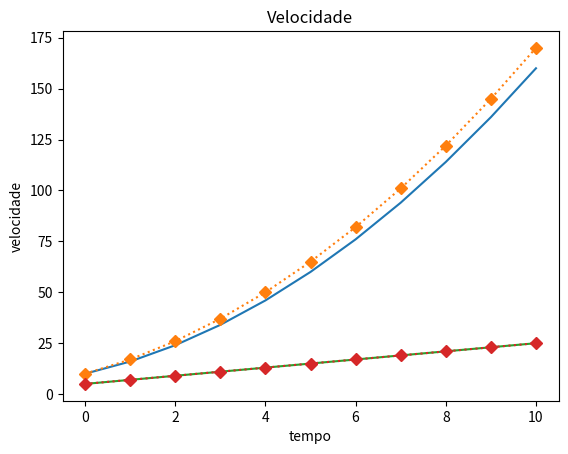

Source code (Python):
import numpy as np
import matplotlib.pyplot as plt
from matplotlib import animation, rc
import pandas as pd

def proxXA(t, params):
    return params[0] * t * t / 2 + params[1] * t + params[2]

def proxVA(t, params):
    return params[0] * t + params[1]

def proxVE(v, t, dt, params):
    return v + params[0] * dt

def proxXE(x, v, dt):
    return x + v * dt

t = 0
tf = 10
params = [2, 5, 10]
v = params[1]
x = params[2]
dt = 1

valoresXA = []
valoresVA = []
valoresXE = []
valoresVE = []

while t <= tf:
    valoresVA.append(proxVA(t, params))
    valoresXA.append(proxXA(t, params))
    valoresVE.append(v)
    valoresXE.append(x)
    v = proxVE(v, t, dt, params)
    x = proxXE(x, v, dt)
    t += dt
    
plt.plot(valoresXA, label='Analítico')
plt.plot(valoresXE, label='Euler', linestyle=':', marker='D')
plt.title('Posição')
plt.xlabel('tempo')
plt.ylabel('posição')
plt.show()

plt.plot(valoresVA, label='Analítico')
plt.plot(valoresVE, label='Euler', linestyle=':', marker='D')
plt.title('Velocidade')
plt.xlabel('tempo')
plt.ylabel('velocidade')
plt.show()

fig = plt.figure()
ax = plt.axes(xlim=(0, proxXA(tf, params)), ylim=(-1, 1))
line, = ax.plot([], [], 'D', lw=2)
plt.title('Animação')
plt.xlabel('posição')
plt.yticks([])
plt.close()


def init():
    line.set_data([], [])
    return line,

framerate = 20

def animate(i):
    ti = i/framerate
    x = proxXA(ti, params)
    y = 0
    line.set_data(x, y)
    return line,

anim = animation.FuncAnimation(fig, animate, init_func=init,
                               frames=tf*framerate, interval=1000/framerate, blit=True)
rc('animation', html='jshtml')

anim



def proxYA(t, params):
    return -params[0] * t * t / 2 + params[1] * t + params[2]

def proxVA(t, params):
    return -params[0] * t + params[1]

def proxVE(v, t, dt, params):
    return v - params[0] * dt

def proxYE(y, v, dt):
    return y + v * dt



#

t = 0
tf = 10
params = [-10, -5, 200]
v = params[1]
y = params[2]
dt = 1

valoresYA = []
valoresVA = []
valoresYE = []
valoresVE = []

while t <= tf:
    valoresVA.append(proxVA(t, params))
    valoresYA.append(proxYA(t, params))
    valoresVE.append(v)
    valoresYE.append(y)
    v = proxVE(v, t, dt, params)
    y = proxYE(y, v, dt)
    t += dt

#print(valoresYA)

#plt.plot(valoresXA, label='Analítico')
#plt.plot(valoresXE, label='Euler', linestyle=':', marker='D')
#plt.title('Posição')
#plt.xlabel('tempo')
#plt.ylabel('posição')
#plt.show()

#plt.plot(valoresVA, label='Analítico')
#plt.plot(valoresVE, label='Euler', linestyle=':', marker='D')
#plt.title('Velocidade')
#plt.xlabel('tempo')
#plt.ylabel('velocidade')
#plt.show()

fig = plt.figure()
ax = plt.axes(xlim=(-1, 1), ylim=(proxYA(tf, params), params[2]))
line, = ax.plot([], [], 'D', lw=2)
plt.title('Animação')
plt.ylabel('posição')
plt.xticks([])
plt.close()

def init():
    line.set_data([], [])
    return line,

framerate = 20

def animate(i):
    ti = i/framerate
    y = proxYA(ti, params)
    x = 0
    line.set_data(x, y)
    return line,

anim = animation.FuncAnimation(fig, animate, init_func=init,
                               frames=tf*framerate, interval=1000/framerate, blit=True)
rc('animation', html='jshtml')

anim























